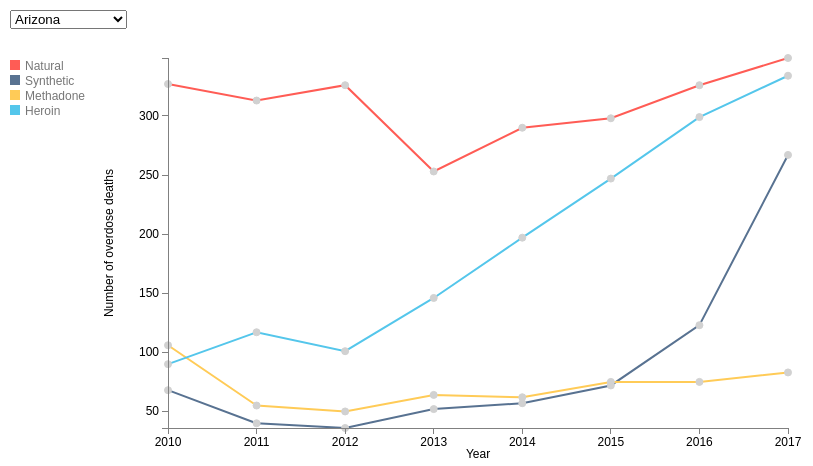
D3 v3 page, settled after 360 driven frames (6 s of simulated time); the page loaded 1 data file(s).



function filterJSON(json, key, value) {
  var result = [];
  json.forEach(function(val,idx,arr){
    if(val[key] == value){

      result.push(val)
    }
  })
  return result;
}

// Set the dimensions of the canvas / graph
var margin = {top: 50, right: 20, bottom: 30, left: 160},
    width = 800 - margin.left - margin.right,
    height = 450 - margin.top - margin.bottom,
    padding = 100;

var formatYear = d3.format("d");
// Set the ranges
//var x = d3.time.scale().domain([format1("2010"), format1("2017")]).range([0, width]);
var x = d3.scale.linear()
    .range([0, width]);
var y = d3.scale.linear().range([height, 0]);

// Define the axes
var xAxis = d3.svg.axis()
    .scale(x)
    .orient("bottom")
    .tickFormat(formatYear);

var yAxis = d3.svg.axis().scale(y)
    .orient("left").ticks(5);

// Define the line
var opioid_typeline = d3.svg.line()
    .x(function(d) { return x(d.year); })
    .y(function(d) { return y(d.od_counts); });
// Define tool tip
var tooltip = d3.select("body").append("div")
    .attr("class", "tooltip")
    .style("opacity", 0);

var xValue = function(d) { return d.year;}, // data -> value
    xMap = function(d) { return x(xValue(d));};

var yValue = function(d) { return d.od_counts;}, // data -> value
    yMap = function(d) { return y(yValue(d));}; // data -> display

var cValue = function(d) { return d.key;};
var color = d3.scale.ordinal().range(["#FF5C55", '#587291', "#FFCB57", "#54C6EB"]);
// Adds the svg canvas
var svg = d3.select("body")
    .append("svg")
        .attr("width", width+ margin.left + margin.right)
        .attr("height", height + margin.top + margin.bottom)
    .append("g")
        .attr("transform",
              "translate(" + margin.left + "," + margin.top + ")");
var data=[];
// Get the data
d3.json("raw_data/od_types3.json", function(error, json) {
  console.log(json)

  json.forEach(function(d) {
		d.od_counts = +d.od_counts;
  });

	d3.select('#inds')
			           .on("change", function () {
				         var sect = document.getElementById("inds");
				         var section = sect.options[sect.selectedIndex].value; //this returns the value of the section, not od_counts

				data = filterJSON(json, 'State', section);
        //console.log(data)
	      //debugger

		    data.forEach(function(d) {
    			d.od_counts = +d.od_counts;
    			d.active = true;
      // this removes scatter dots when plot is updated !
       svg.selectAll(".dot").remove();
    		});

		    //debugger
				updateGraph(data);

				jQuery('h1.page-header').html(section);
			});

	// generate initial graph
	data = filterJSON(json, 'State', 'Arizona');
	updateGraph(data);

});

function updateGraph(data) {

    // Scale the range of the data
    x.domain(d3.extent(data, function(d) { return d.year; }));
    y.domain([d3.min(data, function(d) { return d.od_counts; }), d3.max(data, function(d) { return d.od_counts; })]);


    // Nest the entries by opioid_type
    dataNest = d3.nest()
        .key(function(d) {return d.opioid_type;})
        .entries(data);

 		var result = dataNest.filter(function(val,idx, arr){
				  return $("." + val.key).attr("fill") != "#ccc"
				  // matching the data with selector status
				})

 		var opioid_type = svg.selectAll(".line")
      .data(result, function(d){return d.key});

		opioid_type.enter().append("path")
			.attr("class", "line");

      // draw dots
  	 svg.selectAll(".dot")
  		  .data(data)
  		.enter().append("circle")
  		  .attr("class", "dot")
  		  .attr("r", 3.5)
  		  .attr("cx", xMap)
  		  .attr("cy", yMap)
  		  .style("stroke", "#d1d1d1")
  		  .attr("fill", "#d1d1d1")
  		  .on("mouseover", function(d) {
  			  tooltip.transition()
  				   .duration(200)
  				   .style("opacity", .9);
  			  tooltip.html("OD cases: " + d.od_counts )
  				   .style("left", (d3.event.pageX + 10) + "px")
  				   .style("top", (d3.event.pageY - 28) + "px");
  		  })
  		  .on("mouseout", function(d) {
  			  tooltip.transition()
  				   .duration(500)
  				   .style("opacity", 0);
           })


		opioid_type.transition()
			.style("stroke", function(d,i) { return d.color = color(d.key); })
			.attr("id", function(d){ return 'tag'+d.key.replace(/\s+/g, '');}) // assign ID
			.attr("d", function(d){
				return opioid_typeline(d.values)
			});

		opioid_type.exit().remove();

    //

		var legend = d3.select("#legend")
			.selectAll("text")
			.data(dataNest, function(d){return d.key});

		//checkboxes
		legend.enter().append("rect")
		  .attr("width", 10)
		  .attr("height", 10)
		  .attr("x", 0)
		  .attr("y", function (d, i) { return 0 +i*15; })  // spacing
      .attr("fill",function(d) {
		    return color(d.key);
		  })
		  .attr("class", function(d,i){return "legendcheckbox " + d.key})
			.on("click", function(d){
			  d.active = !d.active;

			  d3.select(this).attr("fill", function(d){
			    if(d3.select(this).attr("fill")  == "#ccc"){
			      return color(d.key);
			    }else {
			      return "#ccc";
			    }
			  })


			 var result = dataNest.filter(function(val,idx, arr){
         return $("." + val.key).attr("fill") != "#ccc"
       // matching the data with selector status
      })

       // Hide or show the lines based on the ID
       svg.selectAll(".line").data(result, function(d){return d.key})
         .enter()
         .append("path")
         .attr("class", "line")
         .style("stroke", function(d,i) { return d.color = color(d.key); })
        .attr("d", function(d){
                return opioid_typeline(d.values);
         });// break point


      svg.selectAll(".line").data(result, function(d){return d.key}).exit().remove()
      // try remove data_dot

			})

    // Add the Legend text
    legend.enter().append("text")
      .attr("x", 15)
      .attr("y", function(d,i){return 10 +i*15;})
      .attr("class", "legend");

		legend.transition()
      .style("fill", "#777" )
      .text(function(d){return d.key;});

		legend.exit().remove();
		svg.selectAll(".axis").remove();

    // Add the X Axis
    svg.append("g")
        .attr("class", "x axis")
        .attr("transform", "translate(0," + height + ")")
        .call(xAxis);

    // Add the Y Axis
    svg.append("g")
        .attr("class", "y axis")
        .call(yAxis);
};

function clearAll(){
  d3.selectAll(".line")
	.transition().duration(100)
			.attr("d", function(d){
        return null;
      });
  d3.select("#legend").selectAll("rect")
  .transition().duration(100)
      .attr("fill", "#ccc");
};

function showAll(){
  d3.selectAll(".line")
	.transition().duration(100)
			.attr("d", function(d){
        return opioid_typeline(d.values);
      });
  d3.select("#legend").selectAll("rect")
  .attr("fill",function(d) {
    if (d.active == true){
       return color(d.key);
     }
   })
};
// now add titles to the axes
svg.append("text")
            .attr("text-anchor", "middle")  // this makes it easy to centre the text as the transform is applied to the anchor
            .attr("y", 0-margin.left/2)
            .attr("transform", "translate("+ (margin.top/2) +","+(height/2)+")rotate(-90)")  // text is drawn off the screen top left, move down and out and rotate
            .text("Number of overdose deaths");

svg.append("text")
            .attr("text-anchor", "middle")  // this makes it easy to centre the text as the transform is applied to the anchor
            .attr("transform", "translate(" + (width /2) +  " ," + (height + margin.bottom) + ")")
            .text("Year");



### data: raw_data/od_types3.json
[
 {
  "State": "Arizona",
  "opioid_type": "Natural",
  "year": 2010,
  "od_counts": 327
 },
 {
  "State": "California",
  "opioid_type": "Natural",
  "year": 2010,
  "od_counts": 1063
 },
 {
  "State": "Colorado",
  "opioid_type": "Natural",
  "year": 2010,
  "od_counts": 135
 },
 {
  "State": "Connecticut",
  "opioid_type": "Natural",
  "year": 2010,
  "od_counts": 41
 },
 {
  "State": "Delaware",
  "opioid_type": "Natural",
  "year": 2010,
  "od_counts": 47
 },
 {
  "State": "Florida",
  "opioid_type": "Natural",
  "year": 2010,
  "od_counts": 1169
 },
 {
  "State": "Georgia",
  "opioid_type": "Natural",
  "year": 2010,
  "od_counts": 305
 },
 {
  "State": "Illinois",
  "opioid_type": "Natural",
  "year": 2010,
  "od_counts": 175
 },
 "... 1,048 more items"
]